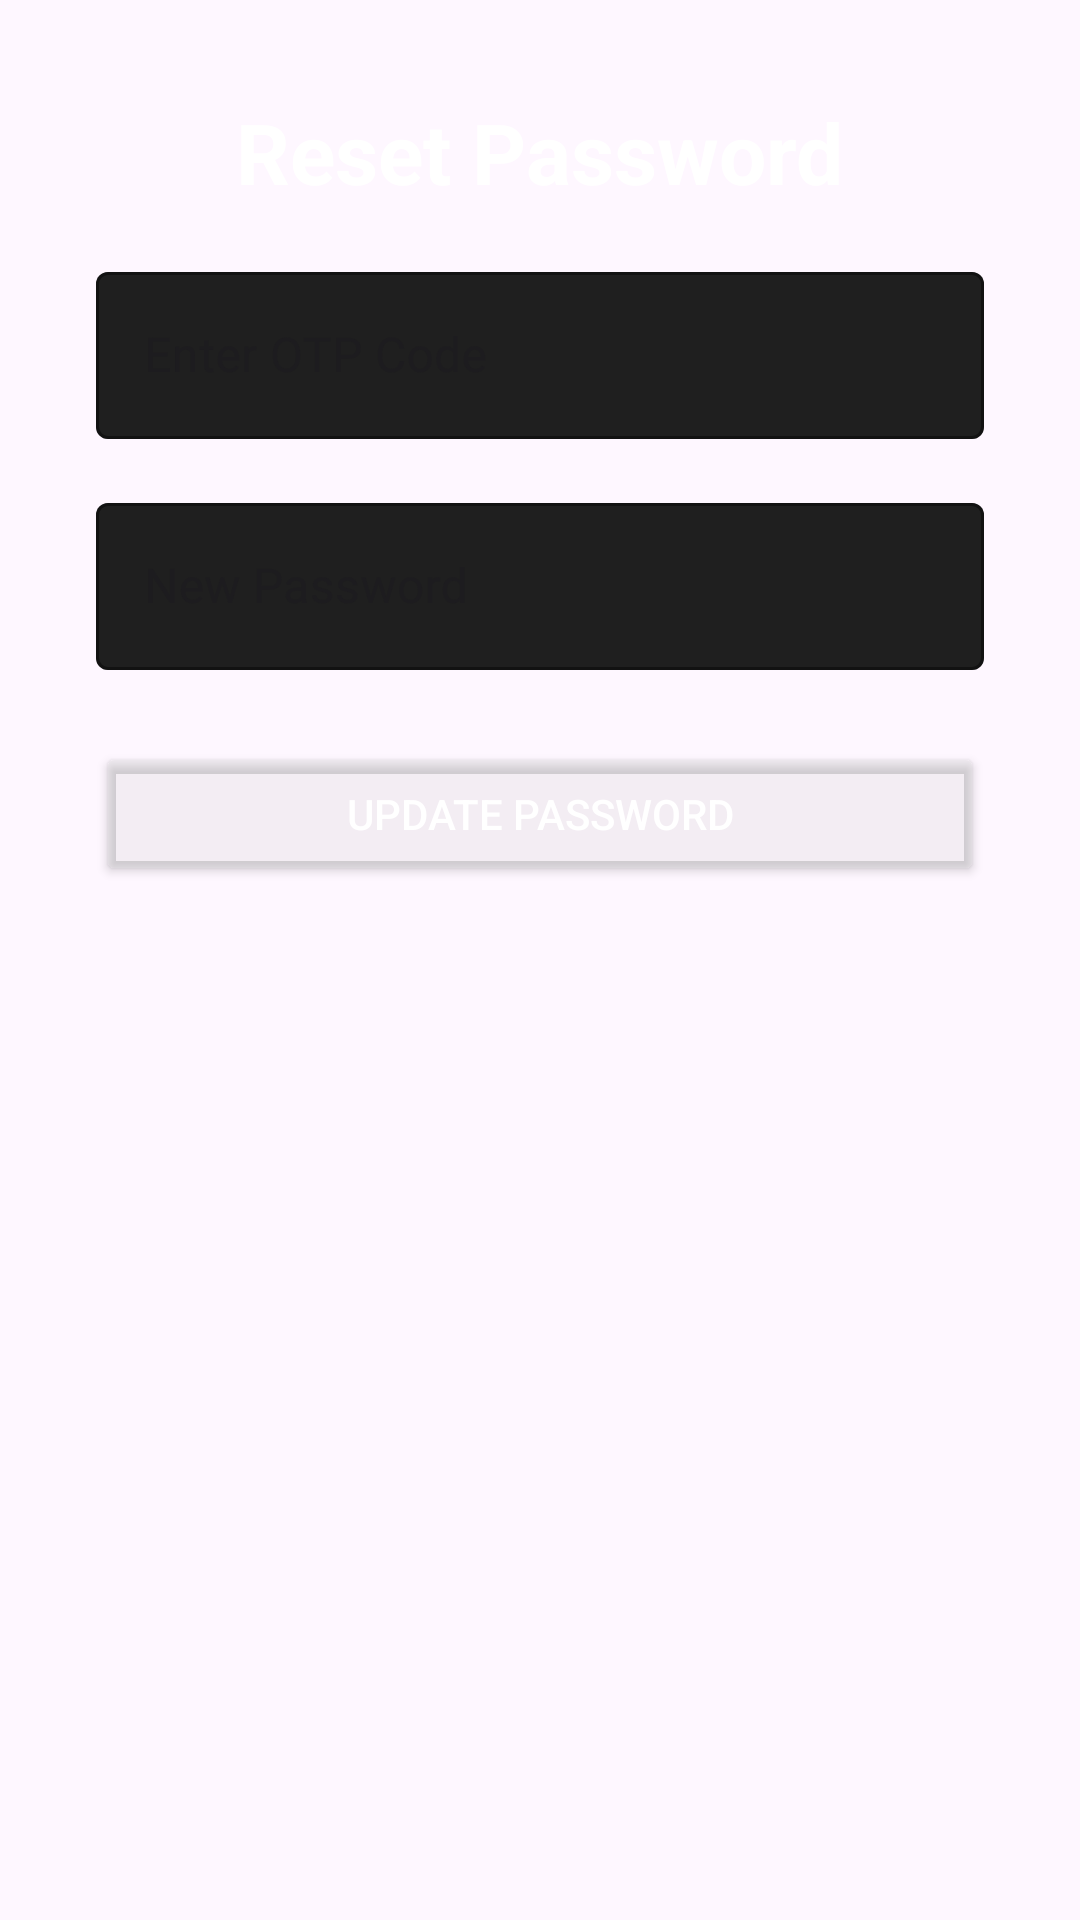

The Android layout XML behind this screen, and the referenced resources:
<!-- AndroidManifest.xml: application theme Theme.SocialConnect1 -->
<!-- res/layout/activity_reset_password.xml -->
<?xml version="1.0" encoding="utf-8"?>
<ScrollView xmlns:android="http://schemas.android.com/apk/res/android"
    android:layout_width="match_parent"
    android:layout_height="match_parent"
    android:background="@drawable/background"
    xmlns:app="http://schemas.android.com/apk/res-auto">

    <LinearLayout
        android:orientation="vertical"
        android:padding="32dp"
        android:gravity="center_horizontal"
        android:layout_width="match_parent"
        android:layout_height="wrap_content">

        
        <TextView
            android:layout_width="wrap_content"
            android:layout_height="wrap_content"
            android:text="Reset Password"
            android:textSize="28sp"
            android:textStyle="bold"
            android:textColor="@android:color/white"
            android:layout_marginBottom="16dp" />

        
        <com.google.android.material.textfield.TextInputLayout
            android:layout_width="match_parent"
            android:layout_height="wrap_content"
            android:hint="Enter OTP Code"
            style="@style/Widget.MaterialComponents.TextInputLayout.OutlinedBox"
            app:boxBackgroundColor="#1F1F1F"
            app:boxStrokeColor="#FFFFFF"
            app:hintTextColor="@color/white">

            <com.google.android.material.textfield.TextInputEditText
                android:id="@+id/codeEditText"
                android:layout_width="match_parent"
                android:layout_height="wrap_content"
                android:textColor="@android:color/white"
                android:textColorHint="#BBBBBB" />
        </com.google.android.material.textfield.TextInputLayout>

        
        <com.google.android.material.textfield.TextInputLayout
            android:layout_width="match_parent"
            android:layout_height="wrap_content"
            android:hint="New Password"
            style="@style/Widget.MaterialComponents.TextInputLayout.OutlinedBox"
            app:boxBackgroundColor="#1F1F1F"
            app:boxStrokeColor="#FFFFFF"
            app:hintTextColor="@color/white"
            android:layout_marginTop="16dp">

            <com.google.android.material.textfield.TextInputEditText
                android:id="@+id/passwordEditText"
                android:layout_width="match_parent"
                android:layout_height="wrap_content"
                android:inputType="textPassword"
                android:textColor="@android:color/white"
                android:textColorHint="#BBBBBB" />
        </com.google.android.material.textfield.TextInputLayout>

        
        <Button
            android:id="@+id/resetPasswordButton"
            android:layout_width="match_parent"
            android:layout_height="wrap_content"
            android:layout_marginTop="24dp"
            android:backgroundTint="#46D3D3D3"
            android:text="Update Password"
            android:textColor="@android:color/white" />

    </LinearLayout>
</ScrollView>
<!-- resources referenced by this layout -->
<resources>
  <style name="Theme.SocialConnect1" parent="Base.Theme.SocialConnect1" />
  <style name="Base.Theme.SocialConnect1" parent="Theme.Material3.DayNight.NoActionBar">
          
          
      </style>
  <!-- not gathered from this repository: default colours our renderer supplied (Android Studio template values) -->
  <color name="white">#FFFFFFFF</color>
</resources>
